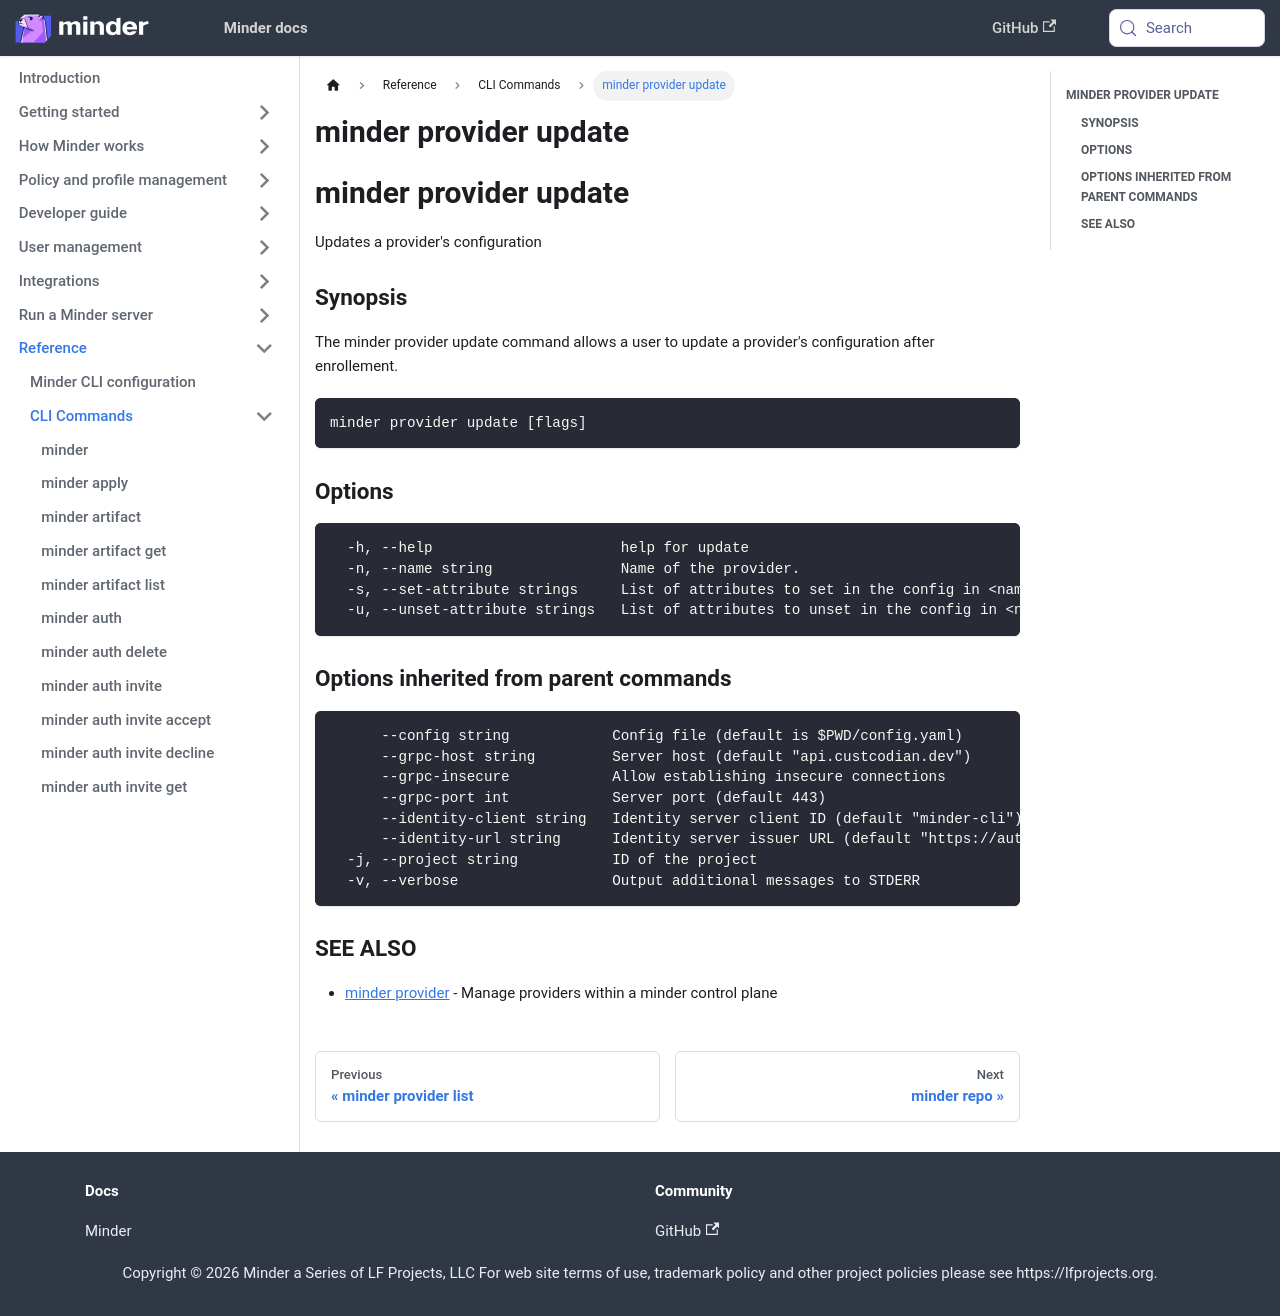

repository: mindersec/minder · page: ref/cli/minder_provider_update.html · generator: docusaurus

---
title: minder provider update
---
## minder provider update

Updates a provider's configuration

### Synopsis

The minder provider update command allows a user to update a provider's
configuration after enrollement.

```
minder provider update [flags]
```

### Options

```
  -h, --help                      help for update
  -n, --name string               Name of the provider.
  -s, --set-attribute strings     List of attributes to set in the config in <name>=<value> format
  -u, --unset-attribute strings   List of attributes to unset in the config in <name> format
```

### Options inherited from parent commands

```
      --config string            Config file (default is $PWD/config.yaml)
      --grpc-host string         Server host (default "api.custcodian.dev")
      --grpc-insecure            Allow establishing insecure connections
      --grpc-port int            Server port (default 443)
      --identity-client string   Identity server client ID (default "minder-cli")
      --identity-url string      Identity server issuer URL (default "https://auth.custcodian.dev")
  -j, --project string           ID of the project
  -v, --verbose                  Output additional messages to STDERR
```

### SEE ALSO

* [minder provider](minder_provider.md)	 - Manage providers within a minder control plane
